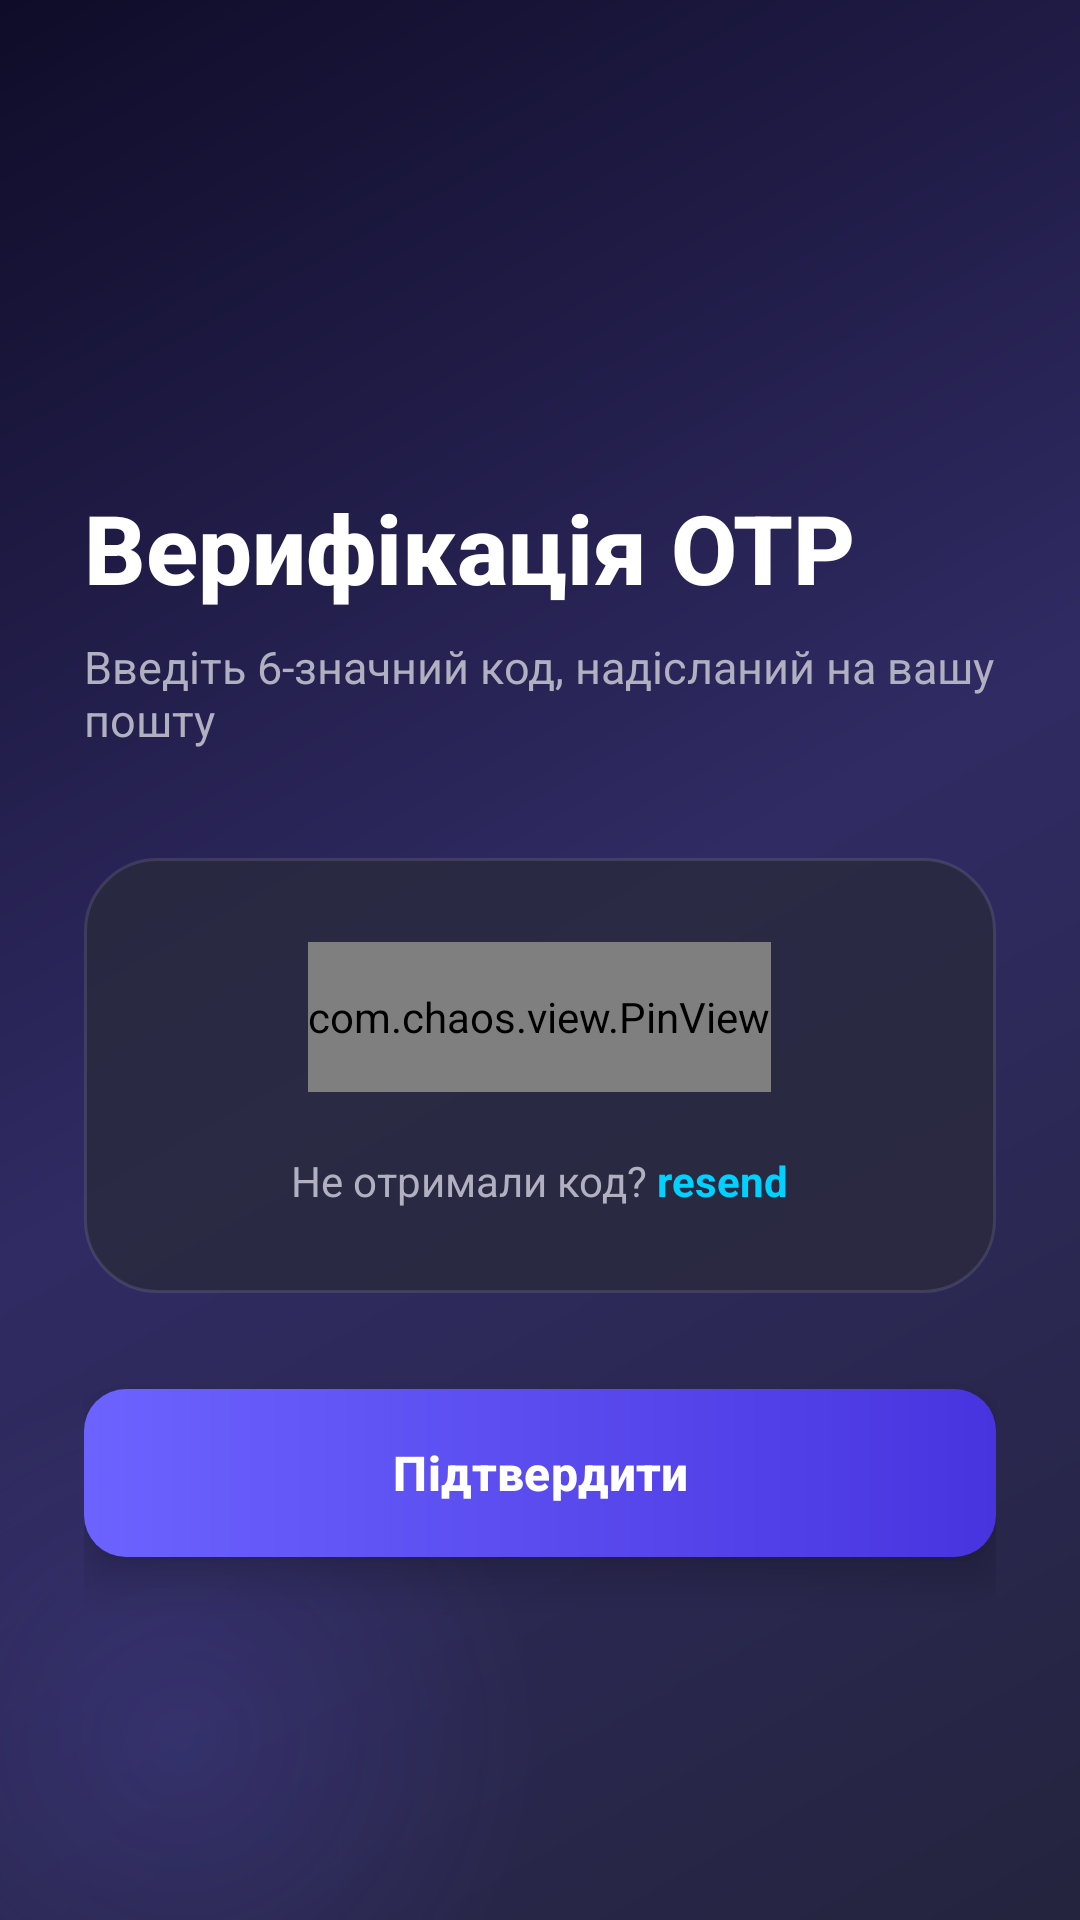

Reconstruct the res/layout file that produces this screen, plus the resources it refers to.
<!-- AndroidManifest.xml: application theme Theme.MyApplication -->
<!-- res/layout/activity_otpverification.xml -->
<?xml version="1.0" encoding="utf-8"?>
<FrameLayout
    xmlns:android="http://schemas.android.com/apk/res/android"
    xmlns:app="http://schemas.android.com/apk/res-auto"
    xmlns:tools="http://schemas.android.com/tools"
    android:layout_width="match_parent"
    android:layout_height="match_parent"
    android:background="@drawable/gradient_background"
    tools:context=".ui.OTPVerificationActivity">

    
    <View
        android:layout_width="240dp"
        android:layout_height="240dp"
        android:layout_gravity="bottom|start"
        android:layout_marginBottom="-60dp"
        android:layout_marginStart="-60dp"
        android:background="@drawable/glow_circle" />

    <ScrollView
        android:layout_width="match_parent"
        android:layout_height="match_parent"
        android:fillViewport="true"
        android:scrollbars="none">

        <LinearLayout
            android:id="@+id/main"
            android:layout_width="match_parent"
            android:layout_height="wrap_content"
            android:orientation="vertical"
            android:padding="28dp"
            android:gravity="center_vertical">

            
            <TextView
                android:layout_width="match_parent"
                android:layout_height="wrap_content"
                android:layout_marginTop="40dp"
                android:text="Верифікація OTP"
                android:textSize="32sp"
                android:textStyle="bold"
                android:fontFamily="sans-serif-medium"
                android:textColor="@color/text_primary" />

            <TextView
                android:layout_width="match_parent"
                android:layout_height="wrap_content"
                android:text="Введіть 6-значний код, надісланий на вашу пошту"
                android:textSize="15sp"
                android:textColor="@color/text_secondary"
                android:layout_marginBottom="36dp"
                android:layout_marginTop="8dp" />

            
            <LinearLayout
                android:id="@+id/otpCard"
                android:layout_width="match_parent"
                android:layout_height="wrap_content"
                android:orientation="vertical"
                android:background="@drawable/card_background"
                android:padding="28dp"
                android:gravity="center">

                <com.chaos.view.PinView
                    android:id="@+id/pinView"
                    android:layout_width="wrap_content"
                    android:layout_height="50sp"
                    app:hideLineWhenFilled="false"
                    android:cursorVisible="true"
                    android:inputType="number"
                    app:itemCount="6"
                    android:textSize="20sp"
                    android:textColor="@color/text_primary"
                    app:lineColor="@color/primary"
                    app:itemSpacing="10sp" />

                
                <LinearLayout
                    android:layout_width="match_parent"
                    android:layout_height="wrap_content"
                    android:orientation="horizontal"
                    android:layout_marginTop="20dp"
                    android:gravity="center">

                    <TextView
                        android:layout_width="wrap_content"
                        android:layout_height="wrap_content"
                        android:text="Не отримали код? "
                        android:textColor="@color/text_secondary"
                        android:textSize="14sp" />

                    <TextView
                        android:id="@+id/resendAfter"
                        android:layout_width="wrap_content"
                        android:layout_height="wrap_content"
                        android:text="resend"
                        android:textSize="14sp"
                        android:textStyle="bold"
                        android:textColor="@color/accent" />
                </LinearLayout>

            </LinearLayout>

            
            <com.google.android.material.button.MaterialButton
                android:id="@+id/SetNewPass"
                android:layout_width="match_parent"
                android:layout_height="56dp"
                android:layout_marginTop="32dp"
                android:background="@drawable/gradient_button"
                app:backgroundTint="@null"
                app:cornerRadius="14dp"
                android:text="Підтвердити"
                android:textAllCaps="false"
                android:textSize="16sp"
                android:textStyle="bold"
                android:textColor="@color/white"
                android:elevation="8dp"
                android:stateListAnimator="@null" />

        </LinearLayout>
    </ScrollView>
</FrameLayout>
<!-- resources referenced by this layout -->
<resources>
  <color name="accent">#00D2FF</color>
  <color name="primary">#6C63FF</color>
  <color name="text_primary">#FFFFFFFF</color>
  <color name="text_secondary">#B0B0C0</color>
  <color name="white">#FFFFFFFF</color>
  <!-- drawable card_background (drawable) -->
  <?xml version="1.0" encoding="utf-8"?>
  <shape xmlns:android="http://schemas.android.com/apk/res/android"
      android:shape="rectangle">
      <solid android:color="@color/card_bg_alpha" />
      <corners android:radius="24dp" />
      <stroke
          android:width="1dp"
          android:color="#1AFFFFFF" />
  </shape>
  <!-- drawable glow_circle (drawable) -->
  <?xml version="1.0" encoding="utf-8"?>
  <shape xmlns:android="http://schemas.android.com/apk/res/android"
      android:shape="oval">
      <gradient
          android:type="radial"
          android:gradientRadius="120dp"
          android:startColor="#266C63FF"
          android:endColor="#00000000" />
      <size
          android:width="240dp"
          android:height="240dp" />
  </shape>
  <!-- drawable gradient_background (drawable) -->
  <?xml version="1.0" encoding="utf-8"?>
  <shape xmlns:android="http://schemas.android.com/apk/res/android"
      android:shape="rectangle">
      <gradient
          android:type="linear"
          android:angle="315"
          android:startColor="@color/bg_gradient_start"
          android:centerColor="@color/bg_gradient_center"
          android:endColor="@color/bg_gradient_end" />
  </shape>
  <!-- drawable gradient_button (drawable) -->
  <?xml version="1.0" encoding="utf-8"?>
  <ripple xmlns:android="http://schemas.android.com/apk/res/android"
      android:color="#40FFFFFF">
      <item>
          <shape android:shape="rectangle">
              <gradient
                  android:type="linear"
                  android:angle="0"
                  android:startColor="@color/btn_gradient_start"
                  android:endColor="@color/btn_gradient_end" />
              <corners android:radius="14dp" />
          </shape>
      </item>
  </ripple>
  <style name="Theme.MyApplication" parent="Base.Theme.MyApplication" />
  <color name="card_bg_alpha">#CC2A2A3D</color>
  <color name="bg_gradient_start">#0F0C29</color>
  <color name="bg_gradient_center">#302B63</color>
  <color name="bg_gradient_end">#24243E</color>
  <color name="btn_gradient_start">#6C63FF</color>
  <color name="btn_gradient_end">#4834DF</color>
  <style name="Base.Theme.MyApplication" parent="Theme.Material3.DayNight.NoActionBar">
          <item name="colorPrimary">@color/primary</item>
          <item name="colorPrimaryDark">@color/primary_dark</item>
          <item name="colorAccent">@color/accent</item>
          <item name="colorOnPrimary">@color/white</item>
          <item name="android:statusBarColor">@color/bg_gradient_start</item>
          <item name="android:navigationBarColor">@color/bg_gradient_end</item>
          <item name="android:windowBackground">@color/bg_gradient_start</item>
      </style>
  <color name="primary_dark">#4834DF</color>
</resources>
